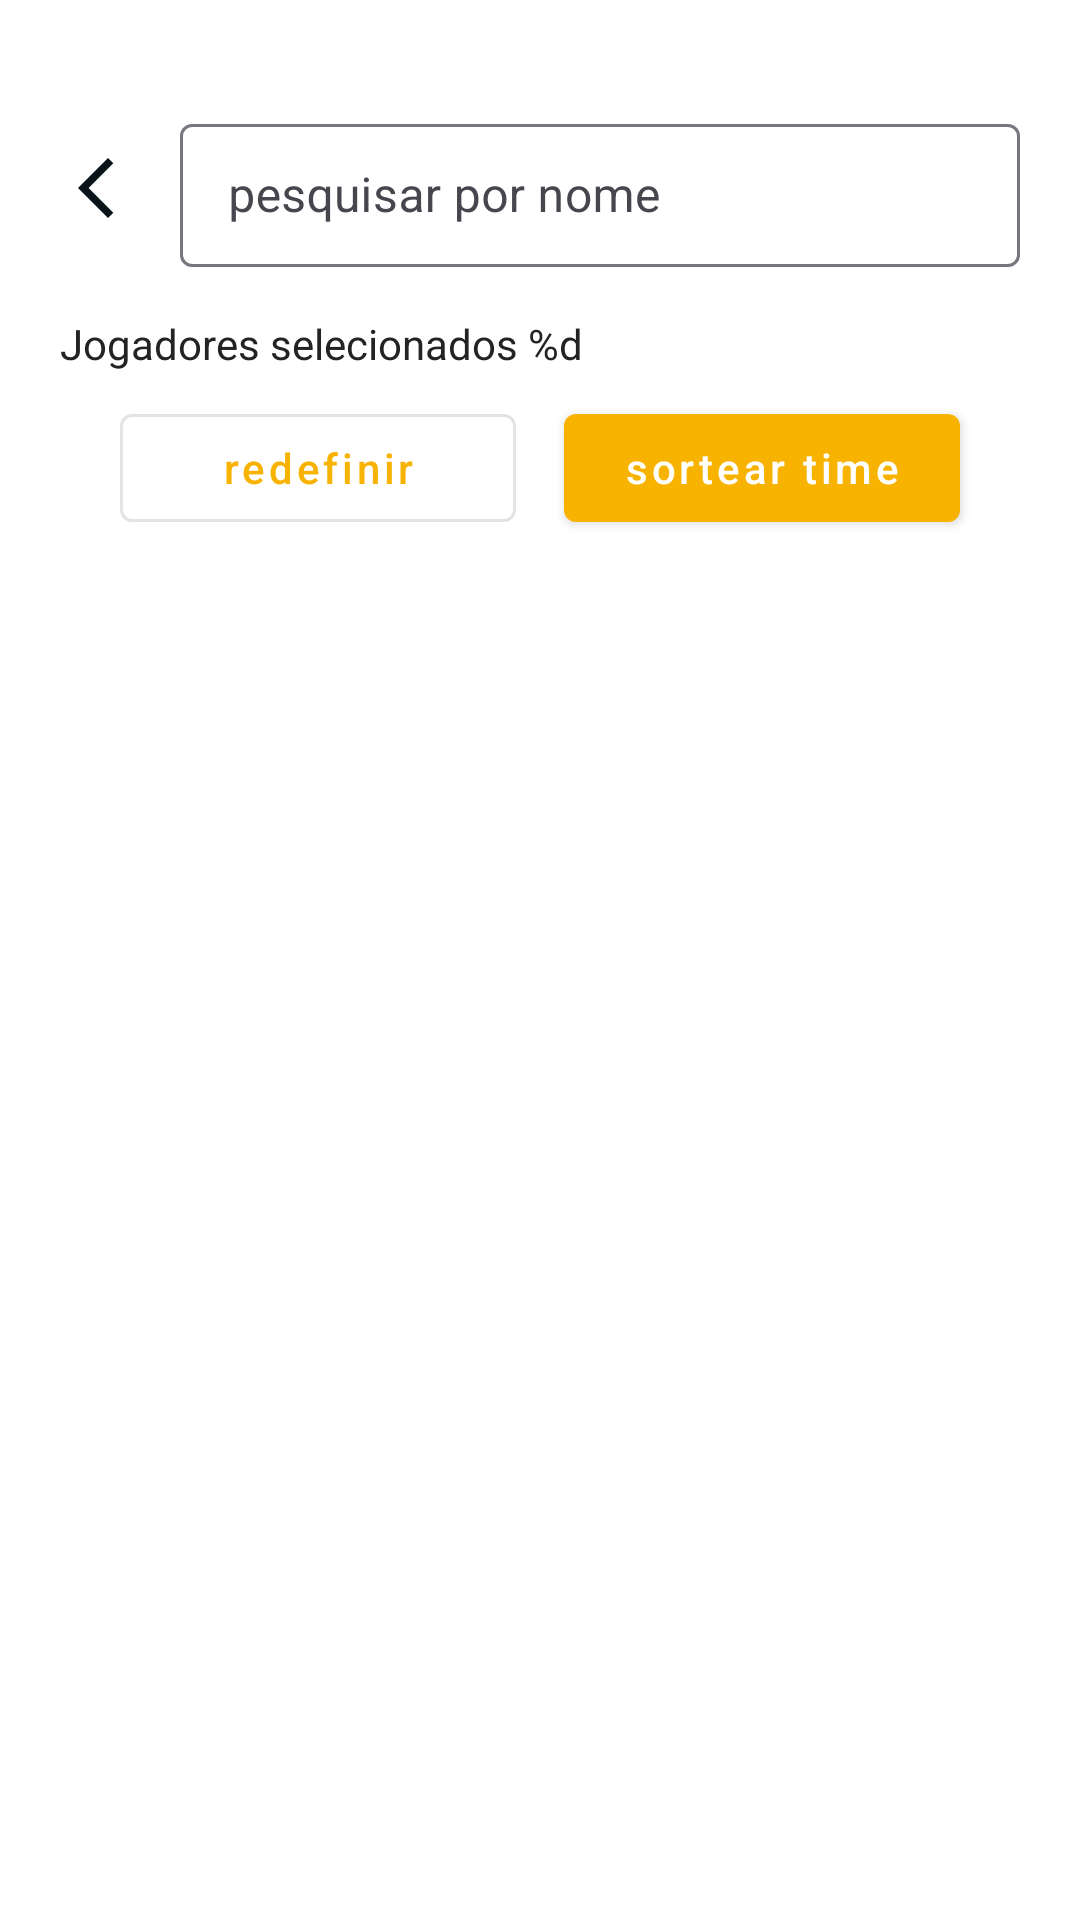

Produce the Android XML layout that renders to this screen, including the resource entries it uses.
<!-- AndroidManifest.xml: application theme Theme.DrawTeam -->
<!-- res/layout/draw_team_dialog_draw.xml -->
<?xml version="1.0" encoding="utf-8"?>
<androidx.coordinatorlayout.widget.CoordinatorLayout xmlns:android="http://schemas.android.com/apk/res/android"
    xmlns:app="http://schemas.android.com/apk/res-auto"
    xmlns:tools="http://schemas.android.com/tools"
    style="@style/DrawTeamBottomSheetDialogTheme"
    android:layout_width="match_parent"
    android:layout_height="match_parent"
    tools:context=".features.drawplayers.view.fragment.DrawPlayersFragment">

    <androidx.constraintlayout.widget.ConstraintLayout
        android:layout_width="match_parent"
        android:layout_height="wrap_content"
        android:padding="20dp">

        <ImageView
            android:id="@+id/id_dialog_draw_team_back_button"
            android:layout_width="wrap_content"
            android:layout_height="wrap_content"
            android:contentDescription="@string/draw_team_back"
            android:importantForAccessibility="yes"
            android:src="@drawable/draw_team_ic_arrow_left"
            android:theme="@style/DrawTeamTintWhiteBlackTheme"
            app:layout_constraintBottom_toBottomOf="@id/id_dialog_draw_txt_input_search"
            app:layout_constraintStart_toStartOf="parent"
            app:layout_constraintTop_toTopOf="@id/id_dialog_draw_txt_input_search" />

        <com.google.android.material.textfield.TextInputLayout
            android:id="@+id/id_dialog_draw_txt_input_search"
            android:layout_width="0dp"
            android:layout_height="wrap_content"
            android:layout_marginStart="16dp"
            android:layout_marginTop="16dp"
            android:theme="@style/DrawTeamTextInputLayout"
            app:endIconMode="clear_text"
            app:layout_constraintEnd_toEndOf="parent"
            app:layout_constraintStart_toEndOf="@id/id_dialog_draw_team_back_button"
            app:layout_constraintTop_toTopOf="parent">

            <com.google.android.material.textfield.TextInputEditText
                android:id="@+id/id_dialog_draw_edit_search"
                android:layout_width="match_parent"
                android:layout_height="wrap_content"
                android:hint="@string/draw_team_search_by_name"
                android:imeOptions="actionDone"
                android:inputType="text"
                android:maxLines="1" />
        </com.google.android.material.textfield.TextInputLayout>

        <TextView
            android:id="@+id/id_dialog_draw_txt_count_players"
            android:layout_width="wrap_content"
            android:layout_height="wrap_content"
            android:layout_marginTop="16dp"
            android:paddingBottom="8dp"
            android:text="@string/draw_team_players_count"
            app:layout_constraintStart_toStartOf="parent"
            app:layout_constraintTop_toBottomOf="@id/id_dialog_draw_txt_input_search" />

        <androidx.recyclerview.widget.RecyclerView
            android:id="@+id/id_dialog_draw_recycler"
            android:layout_width="match_parent"
            android:layout_height="wrap_content"
            android:orientation="vertical"
            app:layoutManager="androidx.recyclerview.widget.LinearLayoutManager"
            app:layout_constrainedHeight="true"
            app:layout_constraintBottom_toTopOf="@id/id_dialog_draw_button"
            app:layout_constraintEnd_toEndOf="parent"
            app:layout_constraintStart_toStartOf="parent"
            app:layout_constraintTop_toBottomOf="@id/id_dialog_draw_txt_count_players"
            tools:listitem="@layout/draw_team_adapter_player" />

        <include
            android:id="@+id/id_empty_player_container"
            layout="@layout/draw_team_view_empty_players"
            android:layout_width="match_parent"
            android:layout_height="wrap_content"
            android:visibility="gone"
            app:layout_constraintBottom_toTopOf="@id/id_dialog_draw_button"
            app:layout_constraintEnd_toEndOf="parent"
            app:layout_constraintStart_toStartOf="parent"
            app:layout_constraintTop_toBottomOf="@id/id_dialog_draw_txt_count_players" />

        <include
            android:id="@+id/id_draw_players_not_found_container"
            layout="@layout/draw_team_view_not_found_players"
            android:layout_width="match_parent"
            android:layout_height="wrap_content"
            android:visibility="gone"
            app:layout_constraintBottom_toTopOf="@id/id_dialog_draw_button"
            app:layout_constraintEnd_toEndOf="parent"
            app:layout_constraintStart_toStartOf="parent"
            app:layout_constraintTop_toBottomOf="@id/id_dialog_draw_txt_count_players" />

        <include
            android:id="@+id/id_error_get_players_container"
            layout="@layout/draw_team_view_error_get_players"
            android:layout_width="match_parent"
            android:layout_height="wrap_content"
            android:visibility="gone"
            app:layout_constraintBottom_toTopOf="@id/id_dialog_draw_button"
            app:layout_constraintEnd_toEndOf="parent"
            app:layout_constraintStart_toStartOf="parent"
            app:layout_constraintTop_toBottomOf="@id/id_dialog_draw_txt_count_players" />

        <com.google.android.material.button.MaterialButton
            android:id="@+id/id_dialog_draw_button"
            style="@style/Widget.MaterialComponents.Button"
            android:layout_width="0dp"
            android:layout_height="wrap_content"
            android:layout_marginStart="8dp"
            android:layout_marginEnd="20dp"
            android:text="@string/draw_team_draw"
            android:textAllCaps="false"
            app:layout_constraintBottom_toBottomOf="parent"
            app:layout_constraintEnd_toEndOf="parent"
            app:layout_constraintStart_toEndOf="@id/id_dialog_reset_button" />

        <com.google.android.material.button.MaterialButton
            android:id="@+id/id_dialog_reset_button"
            style="@style/Widget.MaterialComponents.Button.OutlinedButton"
            android:layout_width="0dp"
            android:layout_height="wrap_content"
            android:layout_marginStart="20dp"
            android:layout_marginEnd="8dp"
            android:text="@string/draw_team_reset"
            android:textAllCaps="false"
            app:layout_constraintBottom_toBottomOf="parent"
            app:layout_constraintEnd_toStartOf="@id/id_dialog_draw_button"
            app:layout_constraintStart_toStartOf="parent" />

        <ProgressBar
            android:id="@+id/id_dialog_draw_progress_bar"
            android:layout_width="wrap_content"
            android:layout_height="wrap_content"
            android:visibility="gone"
            app:layout_constraintBottom_toBottomOf="parent"
            app:layout_constraintEnd_toEndOf="parent"
            app:layout_constraintStart_toStartOf="parent" />
    </androidx.constraintlayout.widget.ConstraintLayout>
</androidx.coordinatorlayout.widget.CoordinatorLayout>
<!-- res/layout/draw_team_adapter_player.xml (included above) -->
<?xml version="1.0" encoding="utf-8"?>
<androidx.constraintlayout.widget.ConstraintLayout xmlns:android="http://schemas.android.com/apk/res/android"
    xmlns:app="http://schemas.android.com/apk/res-auto"
    xmlns:tools="http://schemas.android.com/tools"
    android:layout_width="match_parent"
    android:layout_height="wrap_content"
    android:padding="8dp">

    <CheckBox
        android:id="@+id/id_adapter_player_check_box"
        android:layout_width="wrap_content"
        android:layout_height="wrap_content"
        android:visibility="gone"
        app:layout_constraintStart_toStartOf="parent"
        app:layout_constraintTop_toTopOf="parent"
        tools:visibility="visible" />

    <TextView
        android:id="@+id/id_adapter_player_name"
        android:layout_width="wrap_content"
        android:layout_height="wrap_content"
        android:layout_marginStart="8dp"
        app:layout_constraintBottom_toBottomOf="parent"
        app:layout_constraintStart_toEndOf="@id/id_adapter_player_check_box"
        app:layout_constraintTop_toTopOf="parent"
        tools:text="@string/draw_team_add_player" />

    <View
        android:layout_width="match_parent"
        android:layout_height="1dp"
        android:layout_marginTop="16dp"
        android:background="?attr/colorOnSecondary"
        app:layout_constraintEnd_toEndOf="@id/id_adapter_player_name"
        app:layout_constraintStart_toStartOf="@id/id_adapter_player_name"
        app:layout_constraintTop_toBottomOf="@id/id_adapter_player_name" />

</androidx.constraintlayout.widget.ConstraintLayout>
<!-- res/layout/draw_team_view_empty_players.xml (included above) -->
<?xml version="1.0" encoding="utf-8"?>
<androidx.constraintlayout.widget.ConstraintLayout xmlns:android="http://schemas.android.com/apk/res/android"
    xmlns:app="http://schemas.android.com/apk/res-auto"
    xmlns:tools="http://schemas.android.com/tools"
    android:id="@+id/id_view_empty_player"
    android:layout_width="match_parent"
    android:layout_height="match_parent"
    android:padding="20dp">

    <ImageView
        android:id="@+id/id_empty_player_icon"
        android:layout_width="wrap_content"
        android:layout_height="wrap_content"
        android:importantForAccessibility="no"
        android:src="@drawable/draw_team_ic_emoji_people"
        app:layout_constraintEnd_toEndOf="parent"
        app:layout_constraintStart_toStartOf="parent"
        app:layout_constraintTop_toTopOf="parent" />

    <TextView
        android:id="@+id/id_empty_player_title"
        android:layout_width="wrap_content"
        android:layout_height="wrap_content"
        android:text="@string/draw_team_nothing_player"
        android:textSize="20sp"
        android:textStyle="bold"
        app:layout_constraintEnd_toEndOf="parent"
        app:layout_constraintStart_toStartOf="parent"
        app:layout_constraintTop_toBottomOf="@id/id_empty_player_icon" />

    <TextView
        android:layout_width="wrap_content"
        android:layout_height="wrap_content"
        android:layout_marginTop="8dp"
        android:text="@string/draw_team_empty_players"
        android:textAlignment="center"
        android:textSize="16sp"
        android:textStyle="normal"
        app:layout_constraintEnd_toEndOf="parent"
        app:layout_constraintStart_toStartOf="parent"
        app:layout_constraintTop_toBottomOf="@id/id_empty_player_title" />

</androidx.constraintlayout.widget.ConstraintLayout>
<!-- res/layout/draw_team_view_not_found_players.xml (included above) -->
<?xml version="1.0" encoding="utf-8"?>
<androidx.constraintlayout.widget.ConstraintLayout xmlns:android="http://schemas.android.com/apk/res/android"
    xmlns:app="http://schemas.android.com/apk/res-auto"
    xmlns:tools="http://schemas.android.com/tools"
    android:id="@+id/id_view_not_found_player"
    android:layout_width="match_parent"
    android:layout_height="wrap_content"
    android:padding="20dp">

    <TextView
        android:layout_width="wrap_content"
        android:layout_height="wrap_content"
        android:layout_marginTop="8dp"
        android:text="@string/draw_team_not_found_players"
        android:textAlignment="center"
        android:textSize="16sp"
        android:textStyle="normal"
        app:layout_constraintBottom_toBottomOf="parent"
        app:layout_constraintEnd_toEndOf="parent"
        app:layout_constraintStart_toStartOf="parent"
        app:layout_constraintTop_toTopOf="parent" />

</androidx.constraintlayout.widget.ConstraintLayout>
<!-- res/layout/draw_team_view_error_get_players.xml (included above) -->
<?xml version="1.0" encoding="utf-8"?>
<androidx.constraintlayout.widget.ConstraintLayout xmlns:android="http://schemas.android.com/apk/res/android"
    xmlns:app="http://schemas.android.com/apk/res-auto"
    xmlns:tools="http://schemas.android.com/tools"
    android:id="@+id/id_view_error_get_players"
    android:layout_width="match_parent"
    android:layout_height="wrap_content"
    android:padding="20dp">

    <ImageView
        android:id="@+id/id_home_error_icon"
        android:layout_width="wrap_content"
        android:layout_height="wrap_content"
        android:importantForAccessibility="no"
        android:src="@drawable/draw_team_ic_error"
        app:layout_constraintEnd_toEndOf="parent"
        app:layout_constraintStart_toStartOf="parent"
        app:layout_constraintTop_toTopOf="parent" />

    <TextView
        android:id="@+id/id_home_error_title"
        android:layout_width="wrap_content"
        android:layout_height="wrap_content"
        android:text="@string/draw_team_this_is_boring"
        android:textSize="20sp"
        android:textStyle="bold"
        app:layout_constraintEnd_toEndOf="parent"
        app:layout_constraintStart_toStartOf="parent"
        app:layout_constraintTop_toBottomOf="@id/id_home_error_icon" />

    <TextView
        android:layout_width="wrap_content"
        android:layout_height="wrap_content"
        android:layout_marginTop="16dp"
        android:text="@string/draw_team_error_get_players"
        android:textAlignment="center"
        android:textSize="16sp"
        android:textStyle="normal"
        app:layout_constraintEnd_toEndOf="parent"
        app:layout_constraintStart_toStartOf="parent"
        app:layout_constraintTop_toBottomOf="@id/id_home_error_title" />

</androidx.constraintlayout.widget.ConstraintLayout>
<!-- resources referenced by this layout -->
<resources>
  <!-- drawable draw_team_ic_arrow_left (drawable) -->
  <vector android:height="24dp" android:tint="#383838"
      android:viewportHeight="24" android:viewportWidth="24"
      android:width="24dp" xmlns:android="http://schemas.android.com/apk/res/android">
      <path android:fillColor="@android:color/white" android:pathData="M17.77,3.77l-1.77,-1.77l-10,10l10,10l1.77,-1.77l-8.23,-8.23z"/>
  </vector>
  <!-- drawable draw_team_ic_emoji_people (drawable) -->
  <vector android:height="32dp" android:tint="#FFA667"
      android:viewportHeight="24" android:viewportWidth="24"
      android:width="32dp" xmlns:android="http://schemas.android.com/apk/res/android">
      <path android:fillColor="@android:color/white" android:pathData="M12,4m-2,0a2,2 0,1 1,4 0a2,2 0,1 1,-4 0"/>
      <path android:fillColor="@android:color/white" android:pathData="M15.89,8.11C15.5,7.72 14.83,7 13.53,7c-0.21,0 -1.42,0 -2.54,0C8.24,6.99 6,4.75 6,2H4c0,3.16 2.11,5.84 5,6.71V22h2v-6h2v6h2V10.05L18.95,14l1.41,-1.41L15.89,8.11z"/>
  </vector>
  <!-- drawable draw_team_ic_error (drawable) -->
  <vector android:height="32dp" android:tint="@color/draw_team_red"
      android:viewportHeight="24" android:viewportWidth="24"
      android:width="32dp" xmlns:android="http://schemas.android.com/apk/res/android">
      <path android:fillColor="@android:color/white" android:pathData="M12,2C6.48,2 2,6.48 2,12s4.48,10 10,10 10,-4.48 10,-10S17.52,2 12,2zM13,17h-2v-2h2v2zM13,13h-2L11,7h2v6z"/>
  </vector>
  <string name="draw_team_add_player">adicionar jogador</string>
  <string name="draw_team_back">voltar</string>
  <string name="draw_team_draw">sortear time</string>
  <string name="draw_team_empty_players">que pena, acabei de perceber que você ainda não adicionou nenhum jogador, vamos fazer o seguinte, primeira vai na aba de jogadores e adiciona os jogadores que você deseja sortear, depois volta aqui, que tal ?</string>
  <string name="draw_team_error_get_players">houve uma intermitência ao tentar buscar pelos jogadores na base de dados, por favor, tente novamente.</string>
  <string name="draw_team_not_found_players">Nenhum jogador foi encontrado por este nome.</string>
  <string name="draw_team_nothing_player">sem jogadores por aqui!</string>
  <string name="draw_team_players_count">Jogadores selecionados %d</string>
  <string name="draw_team_reset">redefinir</string>
  <string name="draw_team_search_by_name">pesquisar por nome</string>
  <string name="draw_team_this_is_boring">isso é bem chato, eu sei!</string>
  <style name="DrawTeamBottomSheetDialogTheme" parent="ThemeOverlay.MaterialComponents.BottomSheetDialog">
          <item name="android:background">@color/draw_team_white</item>
          <item name="android:textColor">@color/draw_team_little_black</item>
      </style>
  <style name="DrawTeamTextInputLayout" parent="Widget.MaterialComponents.TextInputLayout.OutlinedBox.Dense">
          <item name="boxStrokeColor">@color/draw_team_little_black</item>
          <item name="boxStrokeWidth">1dp</item>
          <item name="hintTextColor">@color/draw_team_little_black</item>
      </style>
  <style name="DrawTeamTintWhiteBlackTheme">
          <item name="android:tint">@color/draw_team_night_blue</item>
      </style>
  <style name="Theme.DrawTeam" parent="Base.Theme.DrawTeam" />
  <color name="draw_team_red">#C83737</color>
  <color name="draw_team_white">#FFFFFFFF</color>
  <color name="draw_team_little_black">#232323</color>
  <color name="draw_team_night_blue">#081419</color>
  <color name="draw_team_yellow">#F7B300</color>
  <color name="draw_team_yellow_medium">#E4BA4B</color>
  <color name="draw_team_yellow_dark">#A9715304</color>
  <color name="draw_team_yellow_dark_medium">#A9513C04</color>
  <color name="draw_team_black">#FF000000</color>
</resources>
